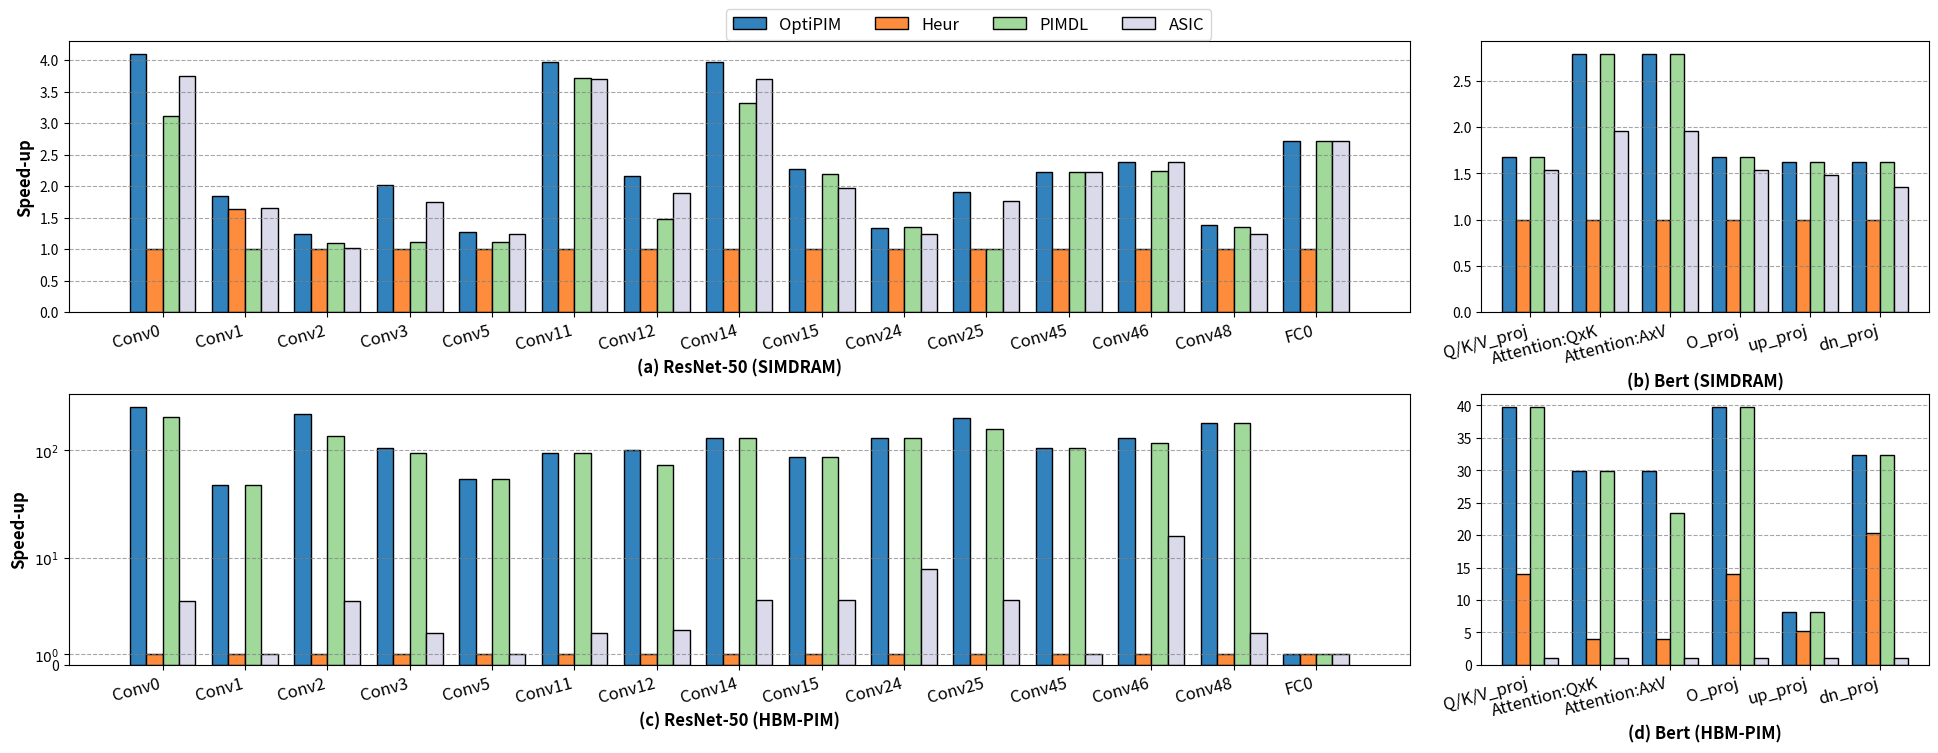

Reproduce this figure in Python. (Note: this script raises an exception after producing the figure.)
import numpy as np
import matplotlib.pyplot as plt

#* Data for SIMDRAM
our = [28800000, 3370000, 22700000, 12000000, 12000000, 22800000, 22700000, 22800000, 12000000, 22800000, 22700000, 12195410, 22785200, 22691540, 462700]
heuristic = [118000000, 3810000, 28300000, 24200000, 15200000, 90400000, 49200000, 90400000, 27200000, 30400000, 43200000, 27202710, 54401180, 31224630, 1253745]
pimdl = [37933616, 6224624, 25900000, 21765520, 13653472, 24372418, 33148752 ,27306944, 12444740, 22481032, 43218952, 12272386, 24372418, 23019920, 462700]
cosa = [31500000, 3770000, 27800000, 13800000, 12200000, 24400000, 26000000, 24400000, 13800000, 24400000, 24600000, 12195410, 22785200, 25204980, 462700]

x_labels = ['Conv0', 'Conv1', 'Conv2', 'Conv3', 'Conv5', 'Conv11', 'Conv12',
           'Conv14', 'Conv15', 'Conv24', 'Conv25',
           'Conv45', 'Conv46', 'Conv48', 'FC0']

method_list = ["OptiPIM", "Heur", "PIMDL", "ASIC"]

# Calculating speedup compared to the maximum value within each x label
methods_data = [our, heuristic, pimdl, cosa]
speedup_data = []

for i in range(len(x_labels)):
    max_value = max(our[i], heuristic[i], pimdl[i], cosa[i])
    speedup_data.append([max_value / our[i], max_value / heuristic[i], max_value / pimdl[i], max_value / cosa[i]])

speedup_data = np.array(speedup_data).T

#* Bert Data for SIMDRAM
bert_our = [14034020, 2617716, 2617716, 14034020, 55053648, 55053648]
bert_heuristic = [23504256, 7310464, 7310464, 23504256, 89298432, 89298432]
bert_pimdl = [14034024, 2617716, 2617716, 14034024, 55053648, 55053648]
bert_cosa = [15264480, 3724464, 3724464, 15264480, 60271490, 65776510]

x_labels_bert = ["Q/K/V_proj", "Attention:QxK", "Attention:AxV", "O_proj", "up_proj", "dn_proj"]

# Calculating speedup compared to the maximum value within each x label for Bert data
methods_data_bert = [bert_our, bert_heuristic, bert_pimdl, bert_cosa]
speedup_data_bert = []

for i in range(len(x_labels_bert)):
    max_value = max(bert_our[i], bert_heuristic[i], bert_pimdl[i], bert_cosa[i])
    speedup_data_bert.append([max_value / bert_our[i], max_value / bert_heuristic[i], max_value / bert_pimdl[i], max_value / bert_cosa[i]])

speedup_data_bert = np.array(speedup_data_bert).T

#* Data for HBM-PIM
our_hbm = [28800, 17100, 33400, 30720, 59300, 68400 ,37952, 48900, 37400, 49700, 35900, 30800, 49200, 40300, 7150]
heuristic_hbm = [7380000, 806000, 7230000, 3220000, 3220000, 6430000, 3834254, 6430000, 3230000, 6440000, 7230000, 3230000, 6470000, 7240000, 7150]
pimdl_hbm = [35924, 17100, 52608, 34304, 59456, 68480, 52320, 49152, 37376, 49664, 45312, 30848, 55424, 40256, 7150]
cosa_hbm = [1869190, 806000, 1831556, 1608956, 3220000, 3223902, 1810408, 1612280, 809276, 815736, 1809596, 3230000, 408992, 3619636, 7150]

# Calculating speedup compared to the maximum value within each x label for HBM-PIM data
methods_data_hbm = [our_hbm, heuristic_hbm, pimdl_hbm, cosa_hbm]
speedup_data_hbm = []

for i in range(len(x_labels)):
    max_value = max(our_hbm[i], heuristic_hbm[i], pimdl_hbm[i], cosa_hbm[i])
    speedup_data_hbm.append([max_value / our_hbm[i], max_value / heuristic_hbm[i], max_value / pimdl_hbm[i], max_value / cosa_hbm[i]])

speedup_data_hbm = np.array(speedup_data_hbm).T
speedup_data_hbm = np.where(speedup_data_hbm == 1, 0.1, np.log10(speedup_data_hbm))

#* Bert Data for HBM-PIM
bert_our_hbm = [39552, 13184, 13184, 39552, 97536, 97536]
bert_heuristic_hbm = [112464, 100216, 100216, 112464, 154944, 154944]
bert_pimdl_hbm = [39552, 13184, 16832, 39552, 97536, 97536]
bert_cosa_hbm = [1575324, 395034, 395034, 1575324, 799344, 3154032]

# Calculating speedup compared to the maximum value within each x label for Bert HBM-PIM data
methods_data_bert_hbm = [bert_our_hbm, bert_heuristic_hbm, bert_pimdl_hbm, bert_cosa_hbm]
speedup_data_bert_hbm = []

for i in range(len(x_labels_bert)):
    max_value = max(bert_our_hbm[i], bert_heuristic_hbm[i], bert_pimdl_hbm[i], bert_cosa_hbm[i])
    speedup_data_bert_hbm.append([max_value / bert_our_hbm[i], max_value / bert_heuristic_hbm[i], max_value / bert_pimdl_hbm[i], max_value / bert_cosa_hbm[i]])

speedup_data_bert_hbm = np.array(speedup_data_bert_hbm).T

# Plotting
x = np.arange(len(x_labels))  # the label locations for first plot
x_bert = np.arange(len(x_labels_bert))  # the label locations for second plot
width = 0.2  # the width of the bars

hatches = ['O', '..', '--', 'xx']
brightness = [1.0, 0.9, 0.85, 0.8]  # Different brightness levels for the bars
color_platte = ["#0000b3", "#0020ff", "#c9e52f", "#a6d75b"]

fig, axes = plt.subplots(2, 2, gridspec_kw={'width_ratios': [3, 1], 'wspace': 0.08, 'hspace': 0.3}, figsize=(24, 8))
(ax1, ax2), (ax3, ax4) = axes

# Add dashed horizontal grid lines to all plots
for ax in [ax1, ax2, ax3, ax4]:
    ax.yaxis.grid(True, linestyle='--', which='both', color='grey', alpha=0.7)
ax2.yaxis.set_label_position('right')
ax4.yaxis.set_label_position('right')

# Plot bars for each method in the first plot
offset = -1.5 * width
counter = 0
for method, speedup in zip(method_list, speedup_data):
    # ax1.bar(x + offset, speedup, width, label=method, color=plt.cm.Set1(0.5 * (counter / len(method_list))), alpha=brightness[counter % len(brightness)], hatch=hatches[counter % len(hatches)], edgecolor='black')
    ax1.bar(x + offset, speedup, width, label=method, color=plt.cm.tab20c(4 * counter + counter), edgecolor='black')
    offset += width
    counter += 1

# Plot bars for each method in the second plot
offset = -1.5 * width
counter = 0
for method, speedup in zip(method_list, speedup_data_bert):
    # ax2.bar(x_bert + offset, speedup, width, color=plt.cm.Set1(0.5 * (counter / len(method_list))), alpha=brightness[counter % len(brightness)], hatch=hatches[counter % len(hatches)], edgecolor='black')
    ax2.bar(x_bert + offset, speedup, width, color=plt.cm.tab20c(4 * counter + counter), edgecolor='black')
    offset += width
    counter += 1

# Plot bars for each method in the third plot
offset = -1.5 * width
counter = 0
for method, speedup in zip(method_list, speedup_data_hbm):
    # ax3.bar(x + offset, speedup, width, color=plt.cm.Set1(0.5 * (counter / len(method_list))), alpha=brightness[counter % len(brightness)], hatch=hatches[counter % len(hatches)], edgecolor='black')
    ax3.bar(x + offset, speedup, width, color=plt.cm.tab20c(4 * counter + counter), edgecolor='black')
    offset += width
    counter += 1

# Plot bars for each method in the fourth plot
offset = -1.5 * width
counter = 0
for method, speedup in zip(method_list, speedup_data_bert_hbm):
    # ax4.bar(x_bert + offset, speedup, width, color=plt.cm.Set1(0.5 * (counter / len(method_list))), alpha=brightness[counter % len(brightness)], hatch=hatches[counter % len(hatches)], edgecolor='black')
    ax4.bar(x_bert + offset, speedup, width, color=plt.cm.tab20c(4 * counter + counter), edgecolor='black')
    offset += width
    counter += 1

# Labels and formatting for first plot
ax1.set_ylabel('Speed-up', fontsize=12, fontweight='bold')
ax1.set_xlabel('(a) ResNet-50 (SIMDRAM)', fontsize=12, fontweight='bold')
ax1.set_xticks(x)
ax1.set_xticklabels(x_labels, rotation=15, ha='right', fontsize=12)
fig.legend(loc='upper center', bbox_to_anchor=(0.5, 0.93), ncol=4, fontsize=12)

# Labels and formatting for second plot
# ax2.set_ylabel('Speedup', labelpad=20, rotation=270)
ax2.set_xlabel('(b) Bert (SIMDRAM)', fontsize=12, fontweight='bold')
ax2.set_xticks(x_bert)
ax2.set_xticklabels(x_labels_bert, rotation=15, ha='right', fontsize=12)

# Labels and formatting for third plot
ax3.set_ylabel('Speed-up', fontsize=12, fontweight='bold')
ax3.set_xlabel('(c) ResNet-50 (HBM-PIM)', fontsize=12, fontweight='bold')
ax3.set_yticks([0, 0.1, 1, 2])
ax3.set_yticklabels(['0', '$10^0$', '$10^1$', '$10^2$'])
ax3.set_xticks(x)
ax3.set_xticklabels(x_labels, rotation=15, ha='right', fontsize=12)

# Labels and formatting for fourth plot
# ax4.set_ylabel('Speedup', labelpad=20, rotation=270)
ax4.set_xlabel('(d) Bert (HBM-PIM)', fontsize=12, fontweight='bold')
ax4.set_xticks(x_bert)
ax4.set_xticklabels(x_labels_bert, rotation=15, ha='right', fontsize=12)

plt.subplots_adjust(wspace=0.4, bottom=0.1)
# plt.show()

plt.savefig('./Graphs/layer_breakdown.pdf', bbox_inches='tight', format="pdf")
